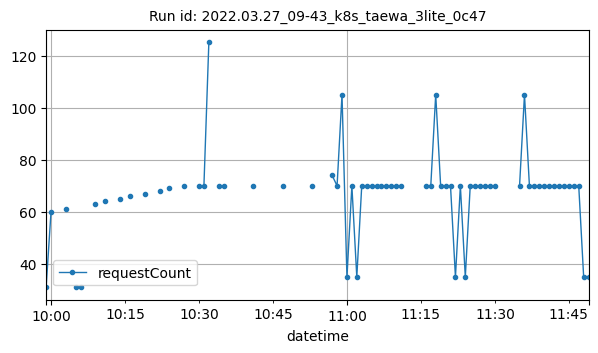

The table this chart was drawn from, first rows:
datetime, requestCount
2022-03-27T09:59:00Z, 31
2022-03-27T10:00:00Z, 60
2022-03-27T10:03:00Z, 61
2022-03-27T10:05:00Z, 31
2022-03-27T10:06:00Z, 31
2022-03-27T10:09:00Z, 63
2022-03-27T10:11:00Z, 64
2022-03-27T10:14:00Z, 65
2022-03-27T10:16:00Z, 66
2022-03-27T10:19:00Z, 67
2022-03-27T10:22:00Z, 68
2022-03-27T10:24:00Z, 69
2022-03-27T10:27:00Z, 70
2022-03-27T10:30:00Z, 70
2022-03-27T10:31:00Z, 70
2022-03-27T10:32:00Z, 125
2022-03-27T10:34:00Z, 70
2022-03-27T10:35:00Z, 70
2022-03-27T10:41:00Z, 70
2022-03-27T10:47:00Z, 70
2022-03-27T10:53:00Z, 70
2022-03-27T10:57:00Z, 74
2022-03-27T10:58:00Z, 70
2022-03-27T10:59:00Z, 105
2022-03-27T11:00:00Z, 35
2022-03-27T11:01:00Z, 70
2022-03-27T11:02:00Z, 35
2022-03-27T11:03:00Z, 70
2022-03-27T11:04:00Z, 70
2022-03-27T11:05:00Z, 70
2022-03-27T11:06:00Z, 70
2022-03-27T11:07:00Z, 70
2022-03-27T11:08:00Z, 70
2022-03-27T11:09:00Z, 70
2022-03-27T11:10:00Z, 70
2022-03-27T11:11:00Z, 70
2022-03-27T11:16:00Z, 70
2022-03-27T11:17:00Z, 70
2022-03-27T11:18:00Z, 105
2022-03-27T11:19:00Z, 70
2022-03-27T11:20:00Z, 70
2022-03-27T11:21:00Z, 70
2022-03-27T11:22:00Z, 35
2022-03-27T11:23:00Z, 70
2022-03-27T11:24:00Z, 35
2022-03-27T11:25:00Z, 70
2022-03-27T11:26:00Z, 70
2022-03-27T11:27:00Z, 70
2022-03-27T11:28:00Z, 70
2022-03-27T11:29:00Z, 70
2022-03-27T11:30:00Z, 70
2022-03-27T11:35:00Z, 70
2022-03-27T11:36:00Z, 105
2022-03-27T11:37:00Z, 70
2022-03-27T11:38:00Z, 70
2022-03-27T11:39:00Z, 70
2022-03-27T11:40:00Z, 70
2022-03-27T11:41:00Z, 70
2022-03-27T11:42:00Z, 70
2022-03-27T11:43:00Z, 70
... 6 more rows
